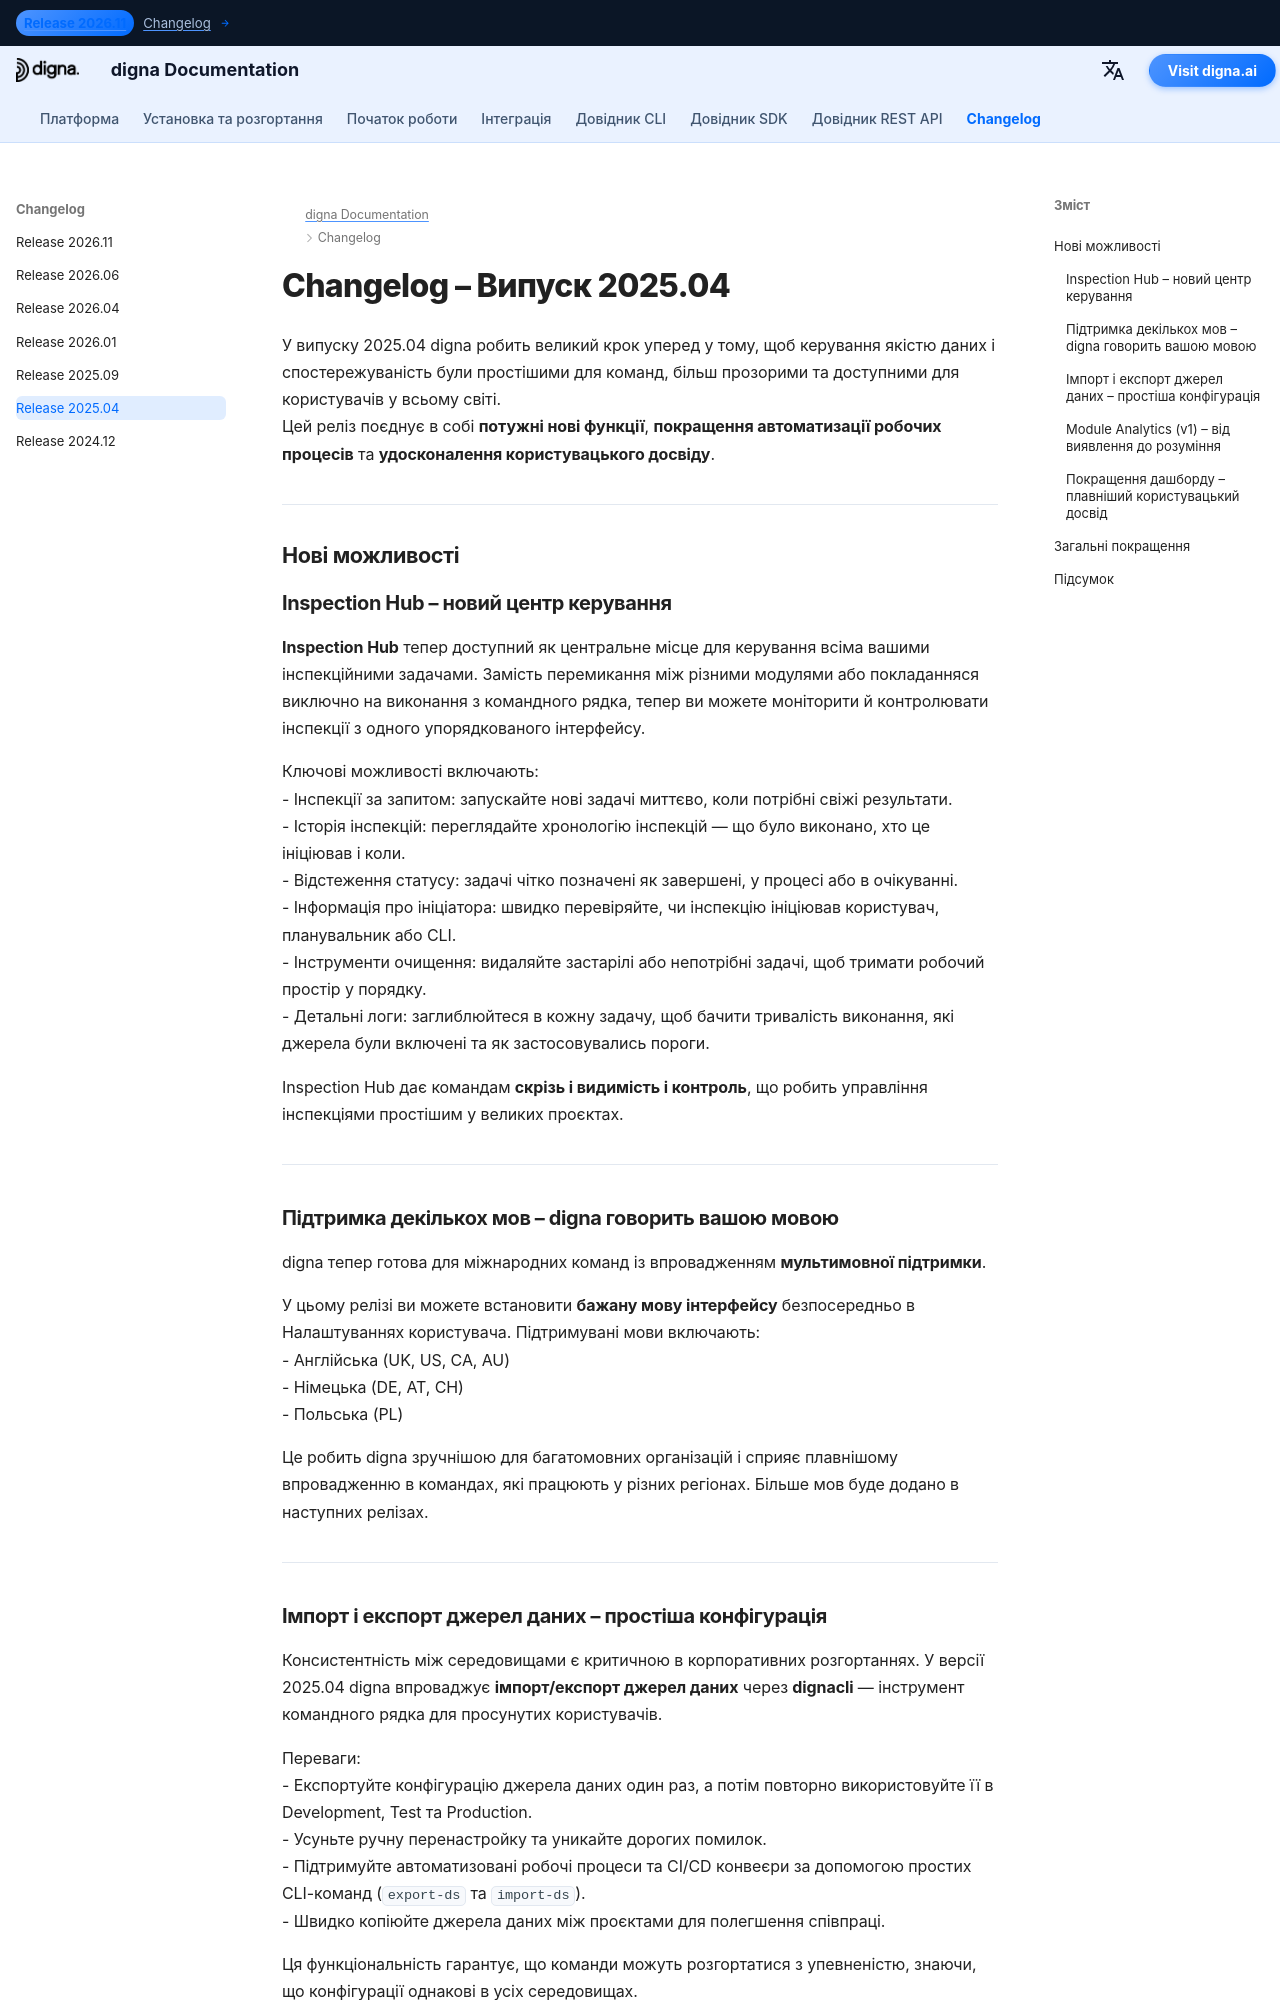

repository: dignaai/digna-docs · page: uk/changelog/Release_202504/index.html · generator: mkdocs

---
title: digna Випуск 2025.04 | Inspection Hub, мультимовність, Module Analytics
description: Дізнайтеся про новинки у випуску digna 2025.04. У цій версії представлено Inspection Hub, підтримку декількох мов (англійська, німецька, польська), імпорт/експорт джерел даних через dignacli, перший випуск Module Analytics та покращений досвід роботи з дашбордом.
keywords: digna Випуск 2025.04, digna changelog, digna inspection hub, digna мультимовність, digna module analytics, digna import export, digna CLI, release notes, data observability, моніторинг якості даних
image: /assets/logo_square.png
---

# Changelog – Випуск 2025.04

У випуску 2025.04 digna робить великий крок уперед у тому, щоб керування якістю даних і спостережуваність були простішими для команд, більш прозорими та доступними для користувачів у всьому світі.  
Цей реліз поєднує в собі **потужні нові функції**, **покращення автоматизації робочих процесів** та **удосконалення користувацького досвіду**.  

---

## Нові можливості

### Inspection Hub – новий центр керування
**Inspection Hub** тепер доступний як центральне місце для керування всіма вашими інспекційними задачами. Замість перемикання між різними модулями або покладанняся виключно на виконання з командного рядка, тепер ви можете моніторити й контролювати інспекції з одного упорядкованого інтерфейсу.  

Ключові можливості включають:  
- Інспекції за запитом: запускайте нові задачі миттєво, коли потрібні свіжі результати.  
- Історія інспекцій: переглядайте хронологію інспекцій — що було виконано, хто це ініціював і коли.  
- Відстеження статусу: задачі чітко позначені як завершені, у процесі або в очікуванні.  
- Інформація про ініціатора: швидко перевіряйте, чи інспекцію ініціював користувач, планувальник або CLI.  
- Інструменти очищення: видаляйте застарілі або непотрібні задачі, щоб тримати робочий простір у порядку.  
- Детальні логи: заглиблюйтеся в кожну задачу, щоб бачити тривалість виконання, які джерела були включені та як застосовувались пороги.  

Inspection Hub дає командам **скрізь і видимість і контроль**, що робить управління інспекціями простішим у великих проєктах.  

---

### Підтримка декількох мов – digna говорить вашою мовою
digna тепер готова для міжнародних команд із впровадженням **мультимовної підтримки**.  

У цьому релізі ви можете встановити **бажану мову інтерфейсу** безпосередньо в Налаштуваннях користувача. Підтримувані мови включають:  
- Англійська (UK, US, CA, AU)  
- Німецька (DE, AT, CH)  
- Польська (PL)  

Це робить digna зручнішою для багатомовних організацій і сприяє плавнішому впровадженню в командах, які працюють у різних регіонах. Більше мов буде додано в наступних релізах.  

---
